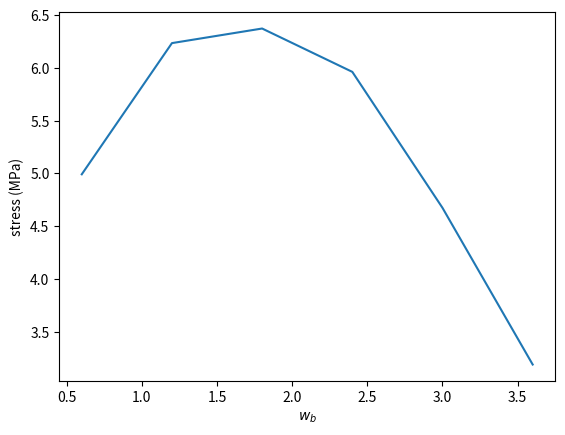

Generate this figure with matplotlib:
import numpy as np

import matplotlib.pyplot as plt
from matplotlib.patches import Patch
import matplotlib._color_data as mcd
import matplotlib.colors

from math import sqrt
from math import pi

big = False
only_one = False

compare_to_FEM = False

Ls = np.linspace(.6, 3.6, 200)
wbs = np.linspace(.6, 4.8, 200)
if not big:
    Ls = np.asarray([3.6])
    wbs = np.linspace(.6, 3.6, 6)
L, wb = np.meshgrid(Ls, wbs)
if only_one:
    L = np.asarray([3.6])
    wb = np.asarray([.6])
shape = L.shape

wmin = 0.3
r = .15
wa = 2 * wmin
h = .2

sa = 47
sb = 10.5
saz = 33
sbz = 10.6
if compare_to_FEM: saz = sa; sbz = sb

w = wa + wb


M = L - 2*r
div = np.sqrt(np.maximum(0.0001, 4*M**2 - w**2))
div[np.logical_not(np.isfinite(div))] = 999999
d = 2 * M * w / div
if only_one: print(f"{d=}")

Aza = .5 * pi * r**2 + r * (wa - 2*r)*d/w + d*M*(wa/w)**2
Azb = .5 * pi * r**2 + r * (wb - 2*r)*d/w + d*M*(wb/w)**2

div = np.sqrt((w/d)**2 + 3*(d/2/M)**2)
div[np.logical_not(np.isfinite(div))] = 99999
if only_one: print(f"{div=}")
gFs = {}
gFs["tensile a"] = 2 * sa * wa * h / div
gFs["tensile b"] = 2 * sb * wb * h / div
gFs["Z shear a"] = 2 * saz * Aza / sqrt(3)
gFs["Z shear b"] = 2 * sbz * Azb / sqrt(3)


minF = np.minimum.reduce(list(gFs.values()))
np.where(np.isnan(minF), minF, 0)

stress = minF / d / (2 * h)

if not big:
    print(f"{stress=}")

best_wb_idx = np.unravel_index(np.argmax(stress), stress.shape)
print(f"max stress: {stress.max()} at wb: {wb[best_wb_idx]}")

colormap = {"tensile a": "green",
            "tensile b": "red",
            "Z shear a": "orange",
            "Z shear b": "magenta"}
name_map = {"tensile a": "$g_{ta}$",
            "tensile b": "$g_{tb}$",
            "Z shear a": "$g_{za}$",
            "Z shear b": "$g_{zb}$"}
failure_mode_colors = np.full(shape + (4,), 0.0)
for name, gF in gFs.items():
    failure_mode_colors[minF == gF] = matplotlib.colors.to_rgba(mcd.XKCD_COLORS["xkcd:" + colormap[name]] + "c0")

if not only_one:
    if Ls.size == 1:
        fig = plt.figure()
        ax = plt.axes()
        ax.plot(wb, stress)
        ax.set_xlabel("$w_b$")
        ax.set_ylabel("stress (MPa)")
    else:
        col = failure_mode_colors
        ZZ = stress
        cmap = plt.get_cmap('Greys')
        zz_scaled = (ZZ - np.min(ZZ)) / (np.max(ZZ) - np.min(ZZ))
        mapped = cmap(.9 - .8 * zz_scaled * zz_scaled) if compare_to_FEM else cmap(.9 - .8 * np.power(zz_scaled, 3))
        is_grey = mapped[:, :, 0]
        is_grey = is_grey * 2 - 1
        is_grey *= is_grey
        mult = np.repeat(is_grey, 4, axis=1).reshape(col.shape)
        col = mapped * mult + (1 - mult) * col
        col[ZZ > .01, 3] = .6 if compare_to_FEM else 1.
        col[ZZ <= .01, 3] = 0

        fig = plt.figure()
        ax = plt.axes(projection='3d')
        ax.set(xlabel='$w_b$', ylabel='$L$', zlabel="stress (MPa)")
        #ax.plot_surface(wb, L, stress)
        ax.scatter(wb, L, stress, c=col.reshape(-1, 4), s=1)
        legend_elements = []
        for name, constr in gFs.items():
            color = colormap[name]
            legend_elements.append(Patch(facecolor=color, edgecolor='none', label=name_map[name]))
        ax.legend(handles=legend_elements)
        ax.set_zlim(0, 7)
    plt.show()